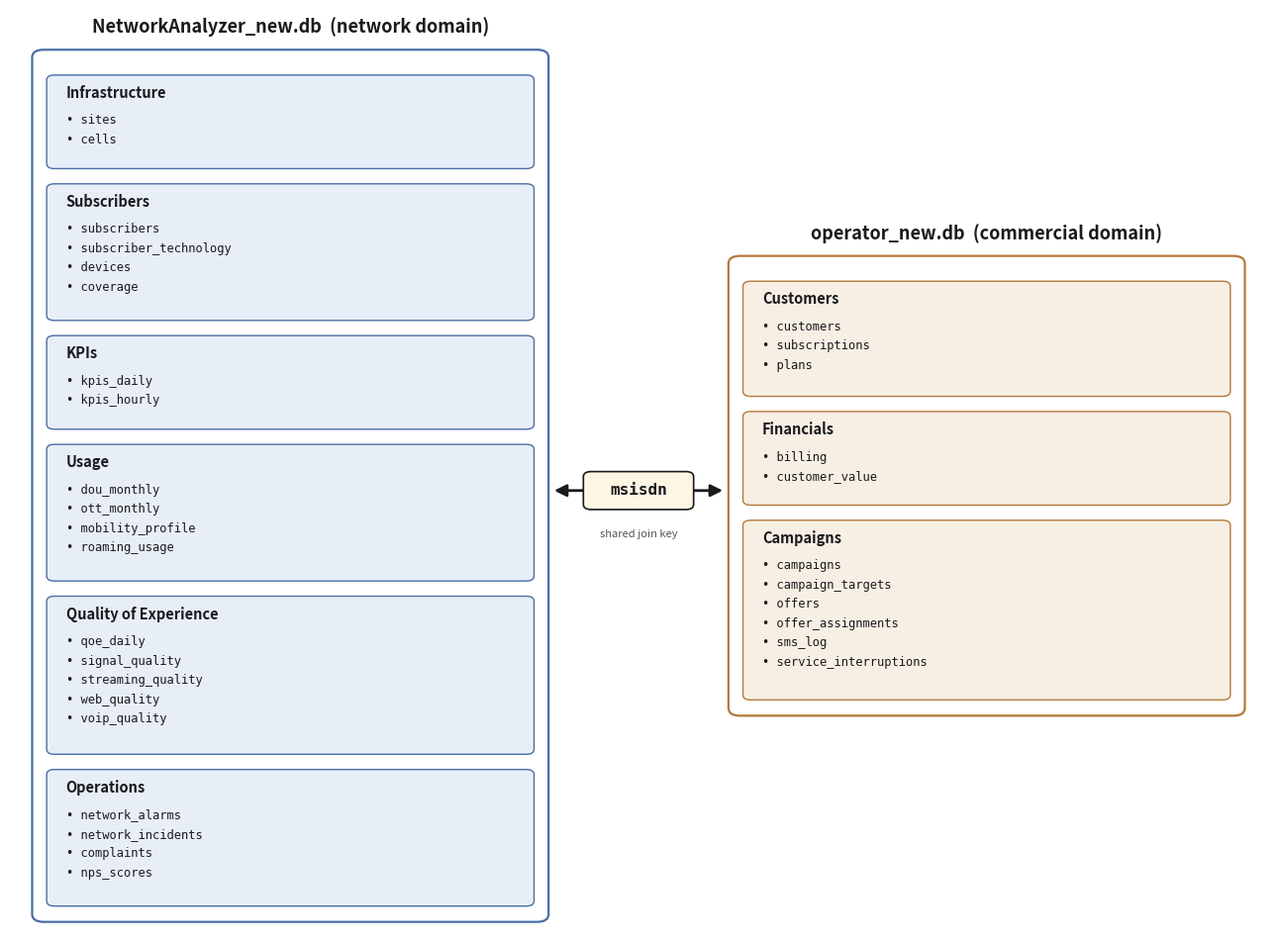

The script that saved this image: (Note: this script raises an exception after producing the figure.)
"""
Generates the Chapter 2 "Schema Overview" figure (Figure 2.1 in the report)
straight from the table groupings already described in section 2.1.1/2.1.2 —
not from the live DB, which has since grown past what that chapter covers.
Run: networkanalyzer-env/Scripts/python.exe report_assets/schema_overview_diagram.py
Output: report_assets/schema_overview.pdf (vector, safe to \\includegraphics directly)
        report_assets/schema_overview.png (quick preview)
"""
import matplotlib.pyplot as plt
from matplotlib.patches import FancyBboxPatch, FancyArrowPatch
from matplotlib.lines import Line2D

NETWORK_GROUPS = [
    ("Infrastructure", ["sites", "cells"]),
    ("Subscribers", ["subscribers", "subscriber_technology", "devices", "coverage"]),
    ("KPIs", ["kpis_daily", "kpis_hourly"]),
    ("Usage", ["dou_monthly", "ott_monthly", "mobility_profile", "roaming_usage"]),
    ("Quality of Experience", ["qoe_daily", "signal_quality", "streaming_quality",
                               "web_quality", "voip_quality"]),
    ("Operations", ["network_alarms", "network_incidents", "complaints", "nps_scores"]),
]

OPERATOR_GROUPS = [
    ("Customers", ["customers", "subscriptions", "plans"]),
    ("Financials", ["billing", "customer_value"]),
    ("Campaigns", ["campaigns", "campaign_targets", "offers",
                   "offer_assignments", "sms_log", "service_interruptions"]),
]

NETWORK_COLOR  = "#e8eef7"
NETWORK_BORDER = "#4a6fa5"
OPERATOR_COLOR = "#f7efe3"
OPERATOR_BORDER = "#b5793a"
TEXT_DARK = "#1a1a1e"


HEADER_H = 0.46   # space for the bold group label
LINE_H   = 0.34   # space per bulleted table name
PAD_TOP  = 0.14
PAD_BOT  = 0.16
GAP      = 0.28


def _box_height(tables):
    return PAD_TOP + HEADER_H + len(tables) * LINE_H + PAD_BOT


def draw_column(ax, x0, width, groups, title, box_color, border_color, top=9.3):
    heights = [_box_height(tables) for _, tables in groups]
    total_h = sum(heights) + GAP * (len(groups) - 1)
    bottom = top - total_h

    # outer container hugs the actual stacked content
    ax.add_patch(FancyBboxPatch(
        (x0 - 0.15, bottom - 0.25), width + 0.3, total_h + 0.65,
        boxstyle="round,pad=0.02,rounding_size=0.12",
        linewidth=1.6, edgecolor=border_color, facecolor="white", zorder=1))
    ax.text(x0 + width / 2, top + 0.62, title, ha="center", va="bottom",
             fontsize=13, fontweight="bold", color=TEXT_DARK)

    y = top
    for (label, tables), box_h in zip(groups, heights):
        y0 = y - box_h
        ax.add_patch(FancyBboxPatch(
            (x0, y0), width, box_h,
            boxstyle="round,pad=0.02,rounding_size=0.08",
            linewidth=1.0, edgecolor=border_color, facecolor=box_color, zorder=2))
        ax.text(x0 + 0.18, y0 + box_h - PAD_TOP, label, ha="left", va="top",
                 fontsize=10.5, fontweight="bold", color=TEXT_DARK)
        body = "\n".join(f"• {t}" for t in tables)
        ax.text(x0 + 0.18, y0 + box_h - PAD_TOP - HEADER_H, body, ha="left", va="top",
                 fontsize=8.7, color=TEXT_DARK, family="monospace", linespacing=1.65)
        y = y0 - GAP
    return bottom, total_h


TOP = 9.3
fig, ax = plt.subplots(figsize=(13, 9.6))
ax.axis("off")

col_w = 5.0
left_x = 0.4
right_x = 13 - 0.4 - col_w

# Pre-compute both column heights first, so the SHORTER column can be
# vertically centered on the TALLER one's midline instead of just top-aligned
# and left to trail off into empty space at the bottom.
left_heights  = [_box_height(t) for _, t in NETWORK_GROUPS]
right_heights = [_box_height(t) for _, t in OPERATOR_GROUPS]
left_h  = sum(left_heights)  + GAP * (len(NETWORK_GROUPS) - 1)
right_h = sum(right_heights) + GAP * (len(OPERATOR_GROUPS) - 1)
tall_h  = max(left_h, right_h)
tall_center = TOP - tall_h / 2

left_top  = tall_center + left_h / 2
right_top = tall_center + right_h / 2

left_bottom, left_h = draw_column(ax, left_x, col_w, NETWORK_GROUPS,
            "NetworkAnalyzer_new.db  (network domain)",
            NETWORK_COLOR, NETWORK_BORDER, top=left_top)
right_bottom, right_h = draw_column(ax, right_x, col_w, OPERATOR_GROUPS,
            "operator_new.db  (commercial domain)",
            OPERATOR_COLOR, OPERATOR_BORDER, top=right_top)

# msisdn connector, vertically centered on whichever column is taller —
# now BOTH columns are centered on this same line, so it reads as balanced.
mid_y = tall_center
ax.add_patch(FancyArrowPatch(
    (left_x + col_w + 0.2, mid_y), (right_x - 0.2, mid_y),
    arrowstyle="<|-|>", mutation_scale=18, linewidth=2.0,
    color=TEXT_DARK, zorder=3))
ax.add_patch(FancyBboxPatch(
    (left_x + col_w + 0.55, mid_y - 0.28), (right_x - left_x - col_w) - 1.1, 0.56,
    boxstyle="round,pad=0.02,rounding_size=0.08",
    linewidth=1.2, edgecolor=TEXT_DARK, facecolor="#fdf6e3", zorder=4))
ax.text((left_x + col_w + right_x) / 2, mid_y, "msisdn",
         ha="center", va="center", fontsize=11.5, fontweight="bold",
         family="monospace", color=TEXT_DARK, zorder=5)
ax.text((left_x + col_w + right_x) / 2, mid_y - 0.62, "shared join key",
         ha="center", va="top", fontsize=8, style="italic", color="#555")

fig_bottom = min(left_bottom, right_bottom) - 0.4
ax.set_xlim(0, 13)
ax.set_ylim(fig_bottom, TOP + 1.05)
plt.tight_layout()
fig.savefig("report_assets/schema_overview.pdf", bbox_inches="tight")
fig.savefig("report_assets/schema_overview.png", dpi=220, bbox_inches="tight")
print("Wrote report_assets/schema_overview.pdf and .png")
